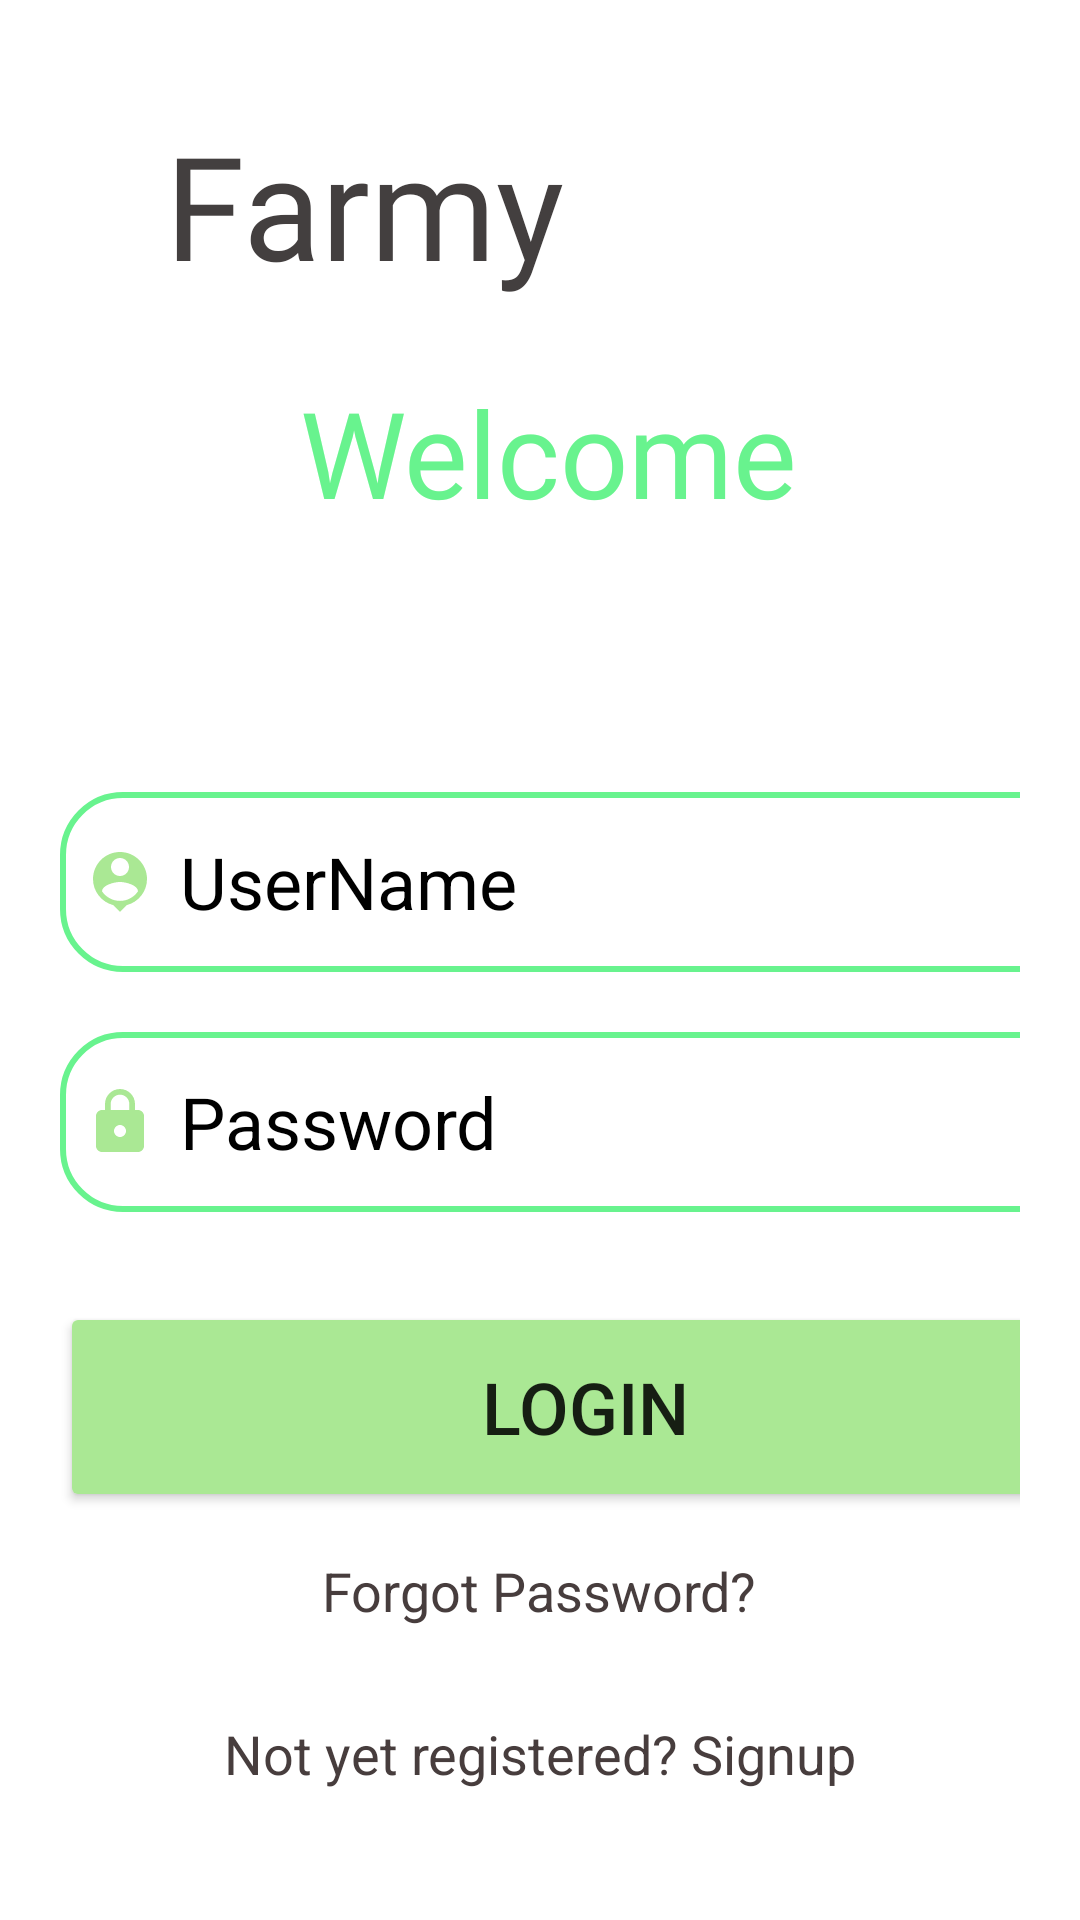

Write the Android layout XML for this screen, with the resource values it uses.
<!-- AndroidManifest.xml: application theme Theme.Farmy -->
<!-- res/layout/activity_login1.xml -->
<?xml version="1.0" encoding="utf-8"?>
<LinearLayout
    xmlns:android="http://schemas.android.com/apk/res/android"
    xmlns:app="http://schemas.android.com/apk/res-auto"
    xmlns:tools="http://schemas.android.com/tools"
    android:layout_width="match_parent"
    android:layout_height="match_parent"

    tools:context=".LoginActivity">

    <ScrollView
        android:layout_width="match_parent"
        android:layout_height="wrap_content">

        <LinearLayout
            android:layout_width="match_parent"
            android:layout_height="wrap_content"
            android:orientation="vertical">

            <LinearLayout
                android:layout_width="match_parent"
                android:layout_height="match_parent"
                android:orientation="horizontal">

                <TextView
                    android:id="@+id/c_name_l"
                    android:layout_width="170dp"
                    android:layout_height="76dp"
                    android:layout_marginStart="55dp"
                    android:layout_marginTop="36dp"
                    android:fontFamily="@font/caveat"
                    android:text="@string/app_name"
                    android:textColor="@color/Farmy_logo"
                    android:textSize="@dimen/logo"
                    app:layout_constraintStart_toStartOf="parent"
                    app:layout_constraintTop_toTopOf="parent" />

                <ImageView
                    android:id="@+id/logo_login"
                    android:layout_width="129dp"
                    android:layout_height="116dp"
                    android:layout_marginStart="0dp"
                    android:layout_marginTop="8dp"
                    android:layout_marginEnd="90dp"
                    android:baselineAligned="false"
                    app:layout_constraintEnd_toEndOf="parent"
                    app:layout_constraintStart_toEndOf="@+id/c_name_l"
                    app:layout_constraintTop_toTopOf="parent"
                    app:srcCompat="@drawable/logo1" />
            </LinearLayout>

            <TextView
                android:id="@+id/welcome2"
                android:layout_width="match_parent"
                android:layout_height="60dp"
                android:layout_margin="0dp"
                android:layout_marginStart="10dp"
                android:layout_marginTop="92dp"
                android:layout_marginEnd="150dp"
                android:layout_weight="1"
                android:fontFamily="@font/cherry_swash"
                android:paddingStart="100sp"
                android:text="@string/welcome"
                android:textColor="@color/Farmy_wlc"
                android:textSize="@dimen/welcome"
                app:layout_constraintEnd_toEndOf="parent"
                app:layout_constraintHorizontal_bias="0.0"
                app:layout_constraintStart_toStartOf="parent"
                app:layout_constraintTop_toBottomOf="@+id/c_name_l" />

            <LinearLayout
                android:layout_width="match_parent"
                android:layout_height="wrap_content"
                android:layout_marginTop="40dp"
                android:orientation="vertical"
                android:padding="20dp">

                <EditText
                    android:id="@+id/login_username"
                    android:layout_width="350dp"
                    android:layout_height="60dp"
                    android:layout_marginTop="20dp"
                    android:background="@drawable/lavender_border"
                    android:drawableLeft="@drawable/baseline_person_pin_24"
                    android:drawablePadding="8dp"
                    android:hint="@string/username"
                    android:padding="8dp"
                    android:textColor="@color/market_til"
                    android:textColorHint="@color/login_hint"
                    android:textSize="@dimen/u_name" />


                <EditText
                    android:id="@+id/login_password"
                    android:layout_width="350dp"
                    android:layout_height="60dp"
                    android:layout_marginTop="20dp"
                    android:background="@drawable/lavender_border"
                    android:drawableLeft="@drawable/baseline_lock_24"
                    android:drawablePadding="8dp"
                    android:hint="@string/password"
                    android:padding="8dp"
                    android:textColor="@color/market_ln"
                    android:textColorHint="@color/login_hint"
                    android:textSize="@dimen/u_pwd" />

                <Button
                    android:id="@+id/login_button"
                    android:layout_width="350dp"
                    android:layout_height="70dp"
                    android:layout_marginTop="30dp"
                    android:backgroundTint="@color/login_bc"
                    android:text="Login"
                    android:textSize="@dimen/login"
                    app:cornerRadius="30dp" />

                <TextView
                    android:id="@+id/forgot_password"
                    android:layout_width="wrap_content"
                    android:layout_height="wrap_content"
                    android:layout_gravity="center"
                    android:layout_marginTop="6dp"
                    android:padding="8dp"
                    android:text="Forgot Password?"
                    android:textColor="@color/market_arr"
                    android:textSize="@dimen/forgot" />

                <TextView
                    android:id="@+id/signupRedirectText"
                    android:layout_width="wrap_content"
                    android:layout_height="wrap_content"
                    android:layout_gravity="center"
                    android:layout_marginTop="14dp"
                    android:padding="8dp"
                    android:text="Not yet registered? Signup"
                    android:textColor="@color/market_arr"
                    android:textSize="@dimen/signup_nyet" />

            </LinearLayout>
        </LinearLayout>
    </ScrollView>
</LinearLayout>
<!-- resources referenced by this layout -->
<resources>
  <color name="Farmy_logo">#433F3F</color>
  <color name="Farmy_wlc">#68F38E</color>
  <color name="login_bc">#AAE894</color>
  <color name="login_hint">#000000</color>
  <color name="market_arr">#473D3D</color>
  <color name="market_ln">#221818</color>
  <color name="market_til">#0A5116</color>
  <dimen name="forgot">18sp</dimen>
  <dimen name="login">24sp</dimen>
  <dimen name="logo">48sp</dimen>
  <dimen name="signup_nyet">18sp</dimen>
  <dimen name="u_name">24sp</dimen>
  <dimen name="u_pwd">24sp</dimen>
  <dimen name="welcome">40sp</dimen>
  <!-- drawable baseline_lock_24 (drawable) -->
  <vector android:height="24dp" android:tint="#AAE894"
      android:viewportHeight="24" android:viewportWidth="24"
      android:width="24dp" xmlns:android="http://schemas.android.com/apk/res/android">
      <path android:fillColor="@android:color/white" android:pathData="M18,8h-1L17,6c0,-2.76 -2.24,-5 -5,-5S7,3.24 7,6v2L6,8c-1.1,0 -2,0.9 -2,2v10c0,1.1 0.9,2 2,2h12c1.1,0 2,-0.9 2,-2L20,10c0,-1.1 -0.9,-2 -2,-2zM12,17c-1.1,0 -2,-0.9 -2,-2s0.9,-2 2,-2 2,0.9 2,2 -0.9,2 -2,2zM15.1,8L8.9,8L8.9,6c0,-1.71 1.39,-3.1 3.1,-3.1 1.71,0 3.1,1.39 3.1,3.1v2z"/>
  </vector>
  <!-- drawable baseline_person_pin_24 (drawable) -->
  <vector android:height="24dp" android:tint="#AAE894"
      android:viewportHeight="24" android:viewportWidth="24"
      android:width="24dp" xmlns:android="http://schemas.android.com/apk/res/android">
      <path android:fillColor="@android:color/white" android:pathData="M12,2c-4.97,0 -9,4.03 -9,9 0,4.17 2.84,7.67 6.69,8.69L12,22l2.31,-2.31C18.16,18.67 21,15.17 21,11c0,-4.97 -4.03,-9 -9,-9zM12,4c1.66,0 3,1.34 3,3s-1.34,3 -3,3 -3,-1.34 -3,-3 1.34,-3 3,-3zM12,18.3c-2.5,0 -4.71,-1.28 -6,-3.22 0.03,-1.99 4,-3.08 6,-3.08 1.99,0 5.97,1.09 6,3.08 -1.29,1.94 -3.5,3.22 -6,3.22z"/>
  </vector>
  <!-- drawable lavender_border (drawable) -->
  <?xml version="1.0" encoding="utf-8"?>
  <shape xmlns:android="http://schemas.android.com/apk/res/android"
      android:shape="rectangle">
      <corners
          android:radius="20dp"/>
      <stroke
          android:color="@color/border"
          android:width="2dp"/>
      <solid
          android:color="@color/white"/>
  </shape>
  <string name="app_name">Farmy</string>
  <string name="password">Password</string>
  <string name="username">UserName</string>
  <string name="welcome">Welcome</string>
  <style name="Theme.Farmy" parent="Theme.MaterialComponents.DayNight.NoActionBar">
          
          <item name="colorPrimary">@color/border</item>
          <item name="colorPrimaryVariant">@color/border</item>
          <item name="colorOnPrimary">@color/white</item>
          
          <item name="colorSecondary">@color/teal_200</item>
          <item name="colorSecondaryVariant">@color/teal_700</item>
          <item name="colorOnSecondary">@color/black</item>
          
          <item name="android:statusBarColor">?attr/colorPrimaryVariant</item>
          
      </style>
  <color name="border">#68F38E</color>
  <color name="white">#FFFFFFFF</color>
  <color name="teal_200">#FF03DAC5</color>
  <color name="teal_700">#FF018786</color>
  <color name="black">#FF000000</color>
</resources>
